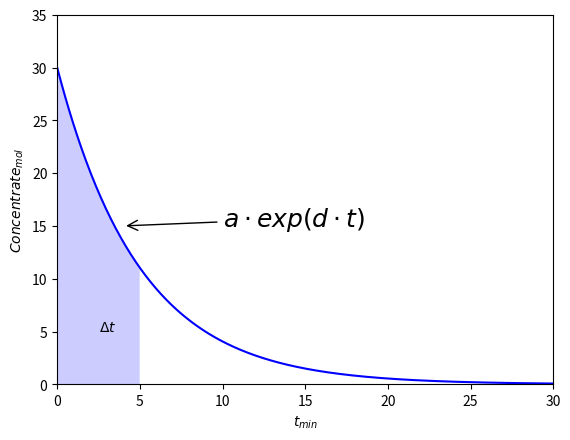

Here is the Python script that generated this plot:
import numpy as np
import matplotlib.pyplot as plt

#plot the lines definition
a = 30
d = -0.2
t = np.linspace(0,30,500)
conc = a*np.exp(d*t)

#make plot
plt.plot(t, conc, color='b')
plt.fill_between(t,conc,0, where=(t <= 5), facecolor='blue', alpha=0.2)
plt.xlim(0,30)
plt.ylim(0,35)
plt.xlabel(r'$t_{min}$')
plt.ylabel(r'$Concentrate_{mol}$')
plt.annotate(r'$\Delta t$', xy=(2.5,5))
plt.annotate('$a\cdot exp(d\cdot t)$', xy=(4,15), xytext=(10,15), fontsize=18,
            arrowprops=dict(arrowstyle='->'))
plt.show()
